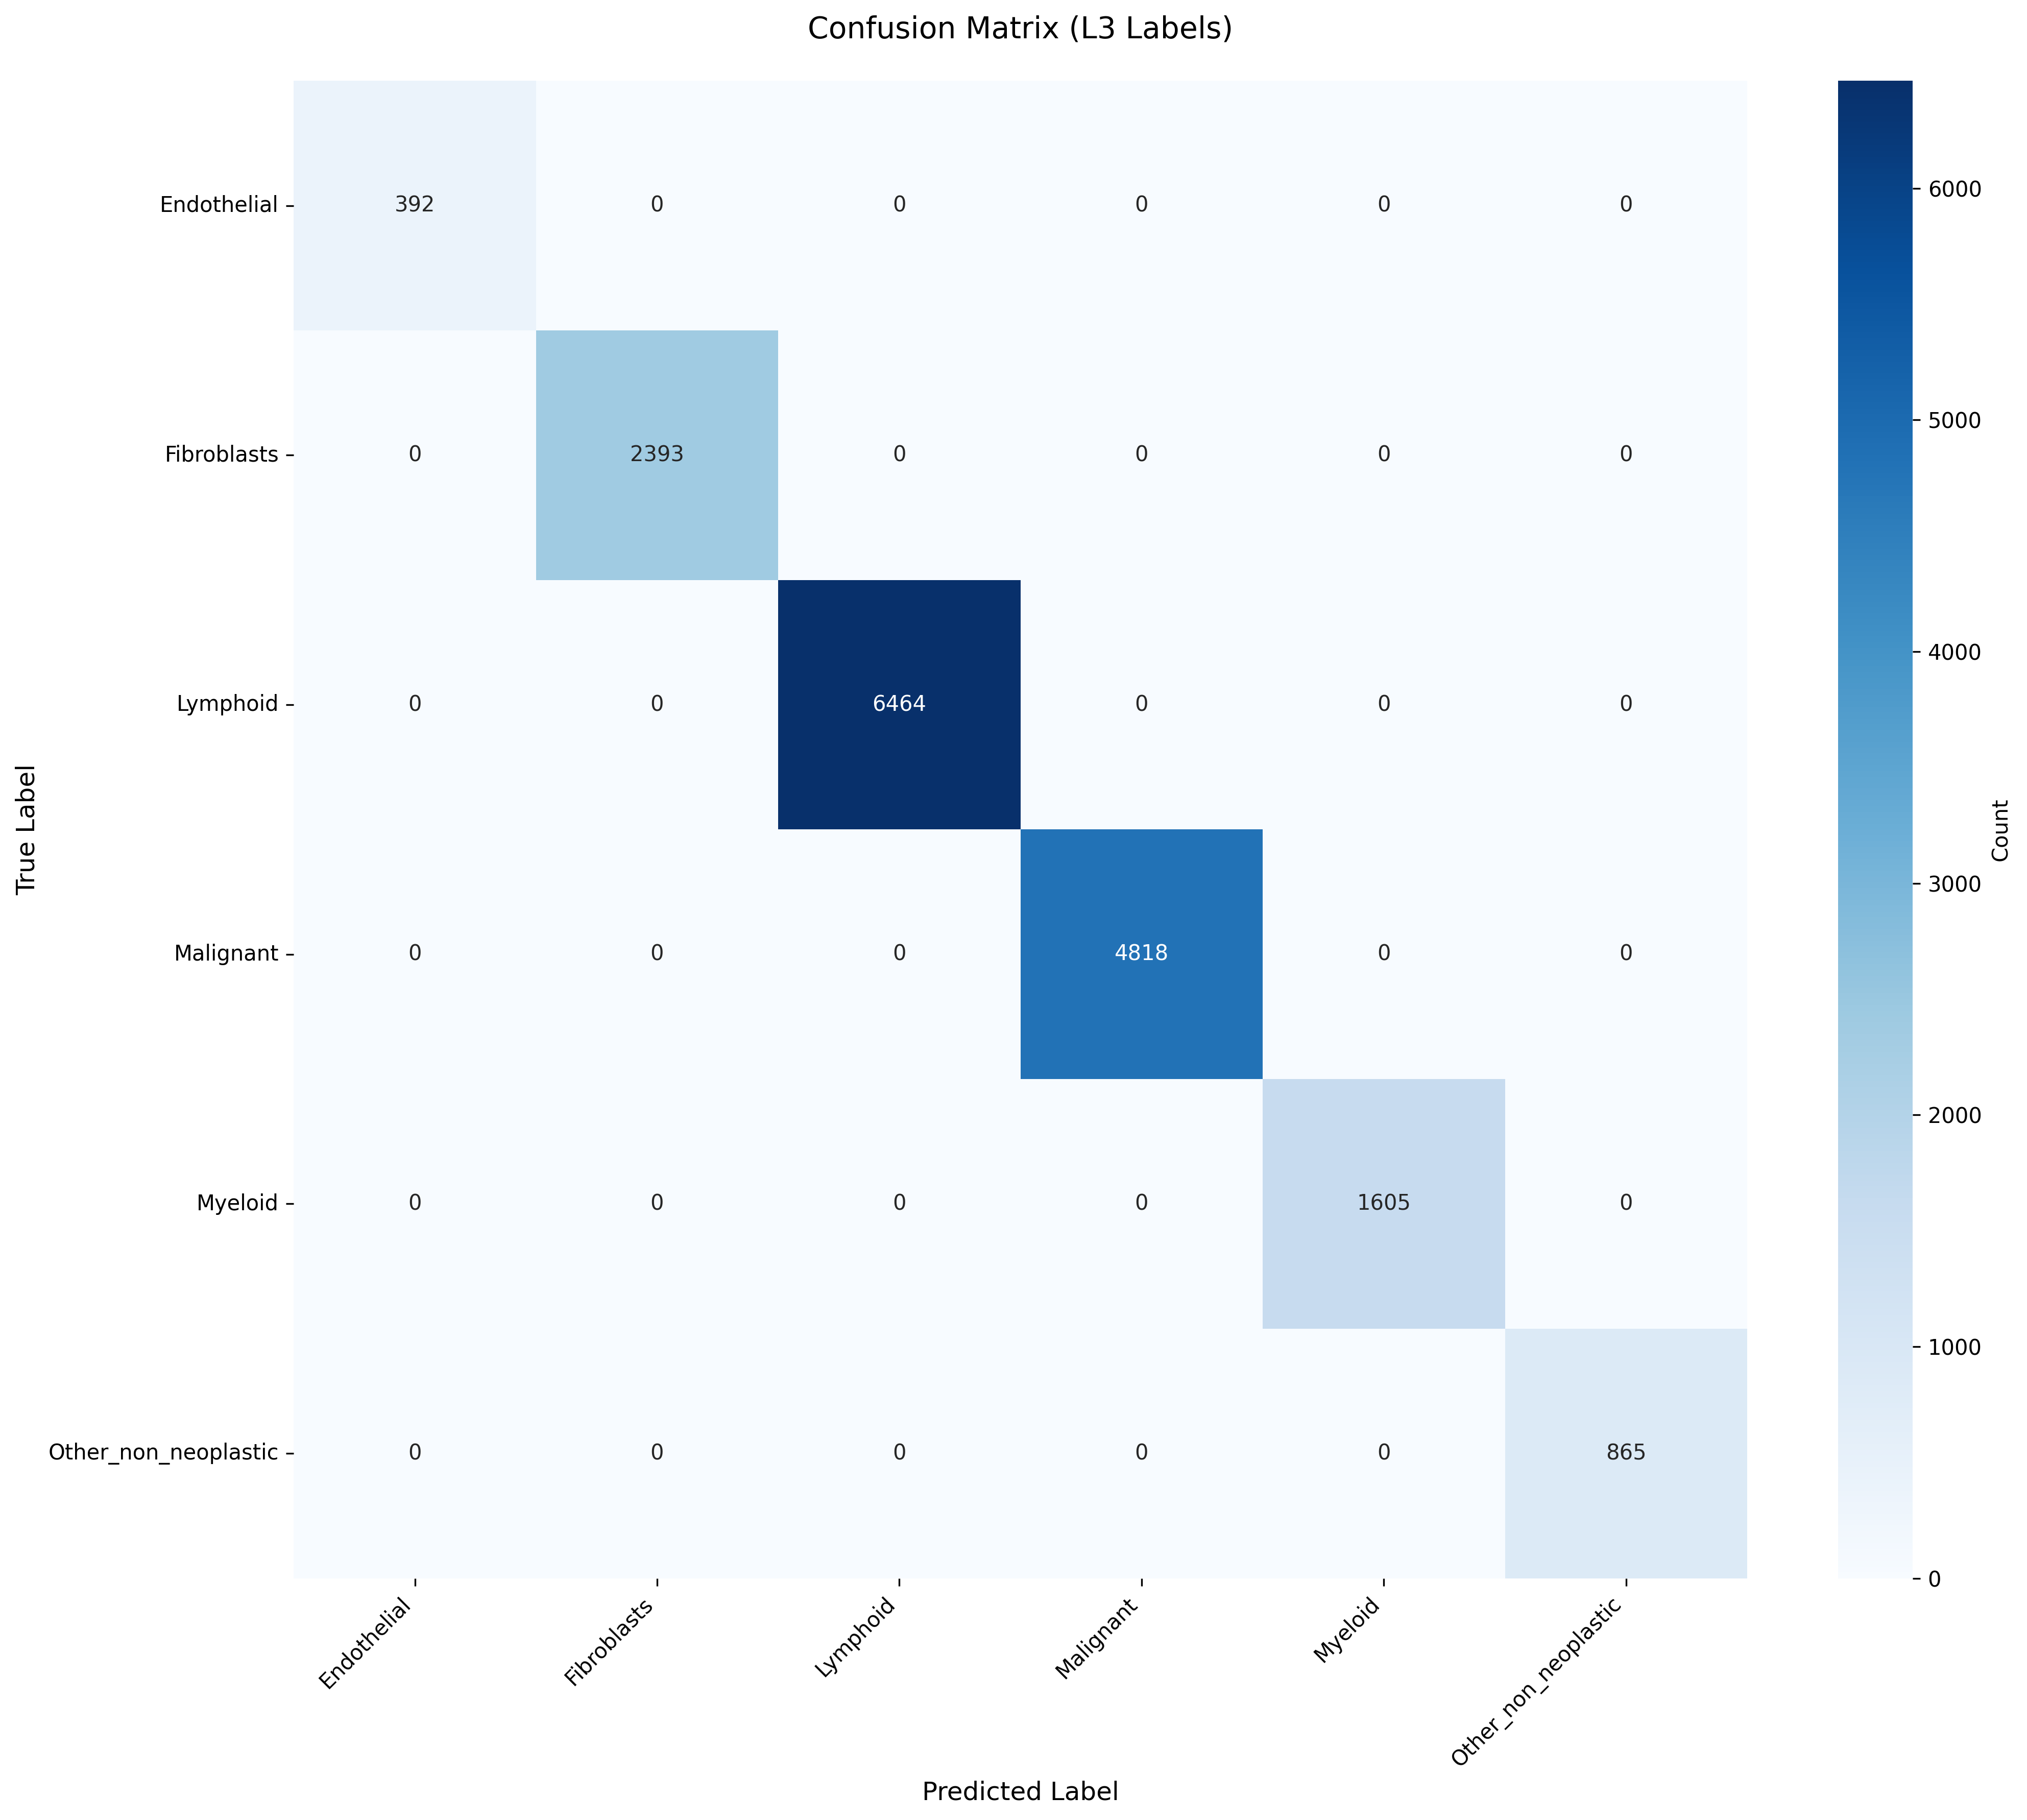

Source data for this figure (header and first rows):
True_Label, Endothelial, Fibroblasts, Lymphoid, Malignant, Myeloid, Other_non_neoplastic
Endothelial, 392, 0, 0, 0, 0, 0
Fibroblasts, 0, 2393, 0, 0, 0, 0
Lymphoid, 0, 0, 6464, 0, 0, 0
Malignant, 0, 0, 0, 4818, 0, 0
Myeloid, 0, 0, 0, 0, 1605, 0
Other_non_neoplastic, 0, 0, 0, 0, 0, 865
